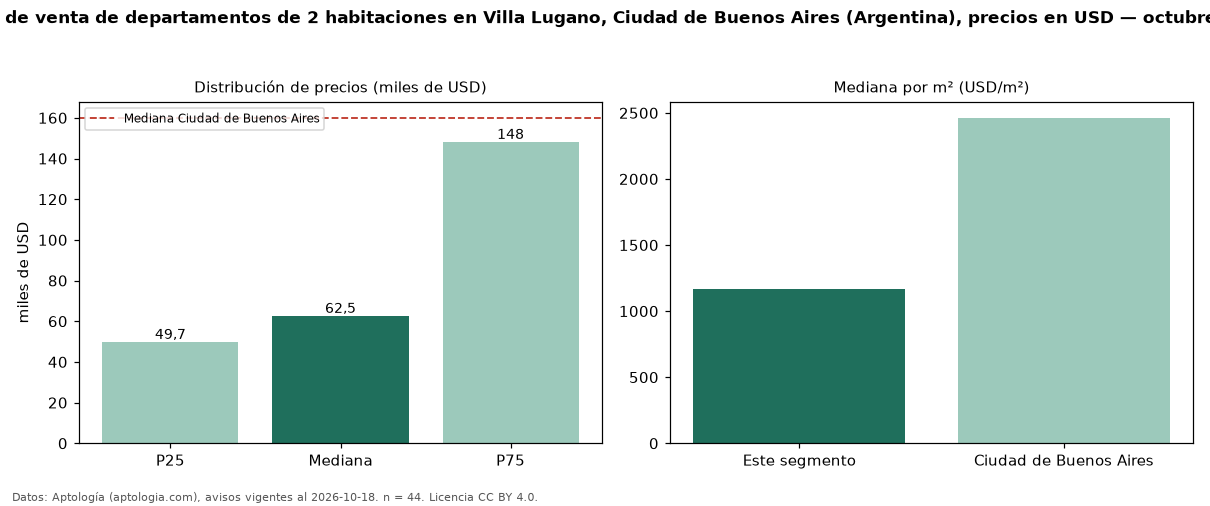

The table this chart was drawn from, first rows:
seccion, metrica, valor, moneda, n
precio, p25, 49675, USD, 44
precio, mediana, 62500, USD, 44
precio, p75, 148032, USD, 44
precio, minimo, 42000, USD, 44
precio, maximo, 199000, USD, 44
m2, mediana_precio_m2, 1167, USD, 43
m2, area_mediana_m2, 56.5, m2, 43
banos, mediana_banos, 1.0, , 
habitaciones, 2, 62500, USD, 44
ciudad, mediana_ciudad_referencia, 160000, USD, 
ciudad, mediana_m2_ciudad, 2462, USD, 
fuente, fecha_datos, 2026-10-18, , 
fuente, atribucion, https://www.aptologia.com/ar, , 
fuente, licencia, CC BY 4.0, , 
